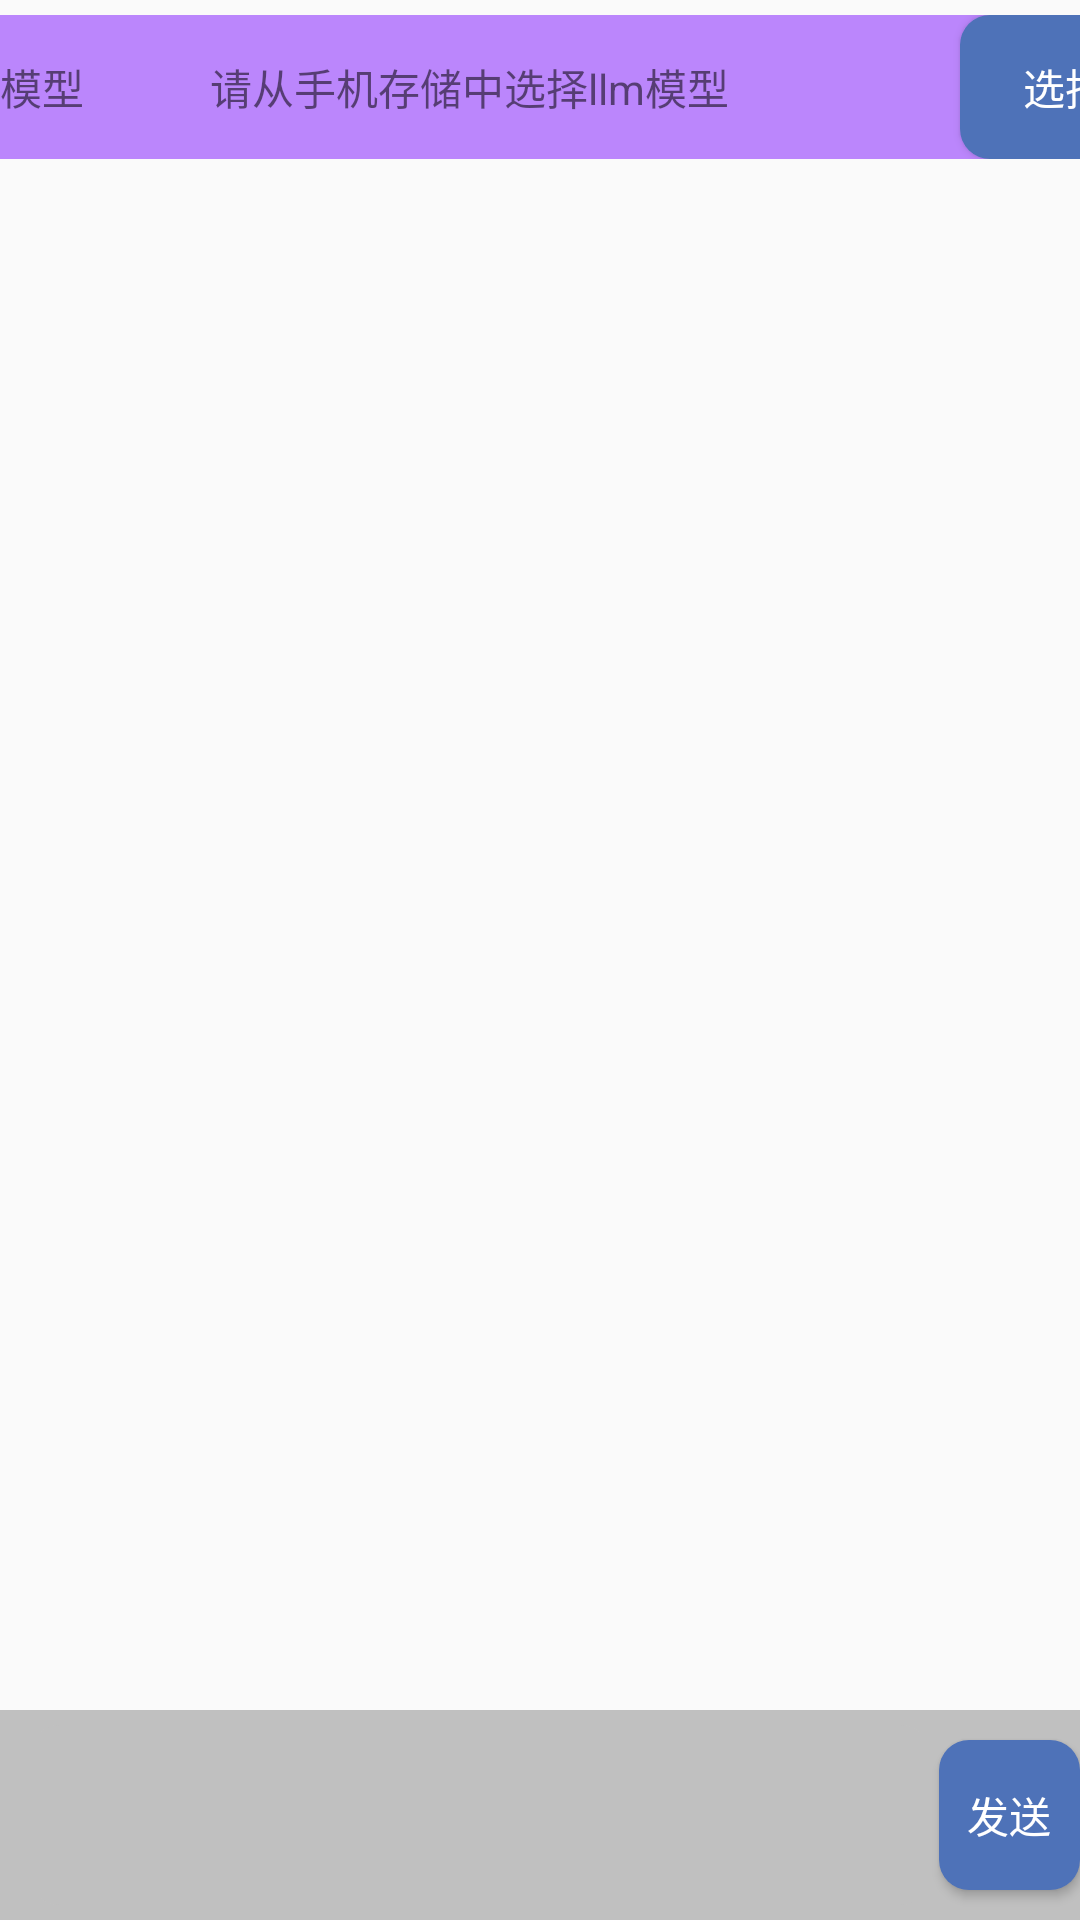

Here is an Android app screen rendered from its layout file. Give the layout XML and the strings, colors and styles it references.
<!-- AndroidManifest.xml: activity theme Theme.AppCompat.DayNight.NoActionBar -->
<!-- res/layout/activity_main.xml -->
<?xml version="1.0" encoding="utf-8"?>

<RelativeLayout xmlns:android="http://schemas.android.com/apk/res/android"
    xmlns:app="http://schemas.android.com/apk/res-auto"
    xmlns:tools="http://schemas.android.com/tools"
    android:layout_width="match_parent"
    android:layout_height="match_parent"
    android:fitsSystemWindows="true"
    tools:context=".MainActivity">

    <LinearLayout
        android:id="@+id/layout_top"
        android:background="@color/purple_200"
        android:layout_width="match_parent"
        android:layout_height="wrap_content"
        android:layout_marginTop="5dp"
        android:orientation="horizontal">
        <TextView
            android:layout_width="70dp"
            android:layout_height="wrap_content"
            android:text="@string/app_model"/>
        <TextView
            android:id="@+id/tv_tips"
            android:layout_width="240dp"
            android:layout_height="wrap_content"
            android:text="@string/app_model_tips"/>
        <Button
            android:id="@+id/btn_sel"
            android:layout_width="70dp"
            android:background="@drawable/btnbg"
            android:layout_height="wrap_content"
            android:layout_marginLeft="10dp"
            android:textColor="@android:color/white"
            android:text="@string/app_sel_model"/>
    </LinearLayout>

    <android.support.v7.widget.RecyclerView
        android:id="@+id/rv_msgs"
        android:layout_width="match_parent"
        android:layout_height="match_parent"
        android:padding="5dp"
        android:layout_below="@+id/layout_top"
        android:layout_above="@+id/layout_bottom"/>

    <LinearLayout
        android:id="@+id/layout_bottom"
        android:layout_width="match_parent"
        android:layout_height="70dp"
        android:layout_marginTop="10dp"
        android:background="@color/gray"
        android:layout_alignParentBottom="true"
        android:orientation="horizontal">
        <EditText
            android:background="@drawable/editbg"
            android:id="@+id/edit_input"
            android:layout_gravity="center_vertical"
            android:layout_marginLeft="10dp"
            android:padding="5dp"
            android:layout_width="300dp"
            android:layout_height="60dp"/>
        <Button
            android:id="@+id/btn_send"
            android:layout_marginLeft="3dp"
            android:background="@drawable/btnbg"
            android:layout_width="wrap_content"
            android:layout_height="50dp"
            android:textColor="@android:color/white"
            android:layout_gravity="center_vertical"
            android:text="发送"/>
    </LinearLayout>


</RelativeLayout>
<!-- resources referenced by this layout -->
<resources>
  <color name="gray">#FFC0C0C0</color>
  <color name="purple_200">#FFBB86FC</color>
  <!-- drawable btnbg (drawable) -->
  <?xml version="1.0" encoding="utf-8"?>
  
  <layer-list xmlns:android="http://schemas.android.com/apk/res/android">
  
      <item>
          <shape
              android:shape="rectangle">
              <solid android:color="#4e72b8"/>
              <corners android:radius="10dp"/>
              <stroke
                  android:width="0dp"
                  android:color="#505050"/>
          </shape>
      </item>
  </layer-list>
  <!-- drawable editbg (drawable) -->
  <?xml version="1.0" encoding="utf-8"?>
  
  <layer-list xmlns:android="http://schemas.android.com/apk/res/android">
  
      <item>
          <shape
              android:shape="rectangle">
              <solid android:color="@color/gray"/>
              <corners android:radius="10dp"/>
              <stroke
                  android:width="0dp"
                  android:color="#505050"/>
          </shape>
      </item>
  </layer-list>
  <string name="app_model">模型</string>
  <string name="app_model_tips">请从手机存储中选择llm模型</string>
  <string name="app_sel_model">选择</string>
</resources>
